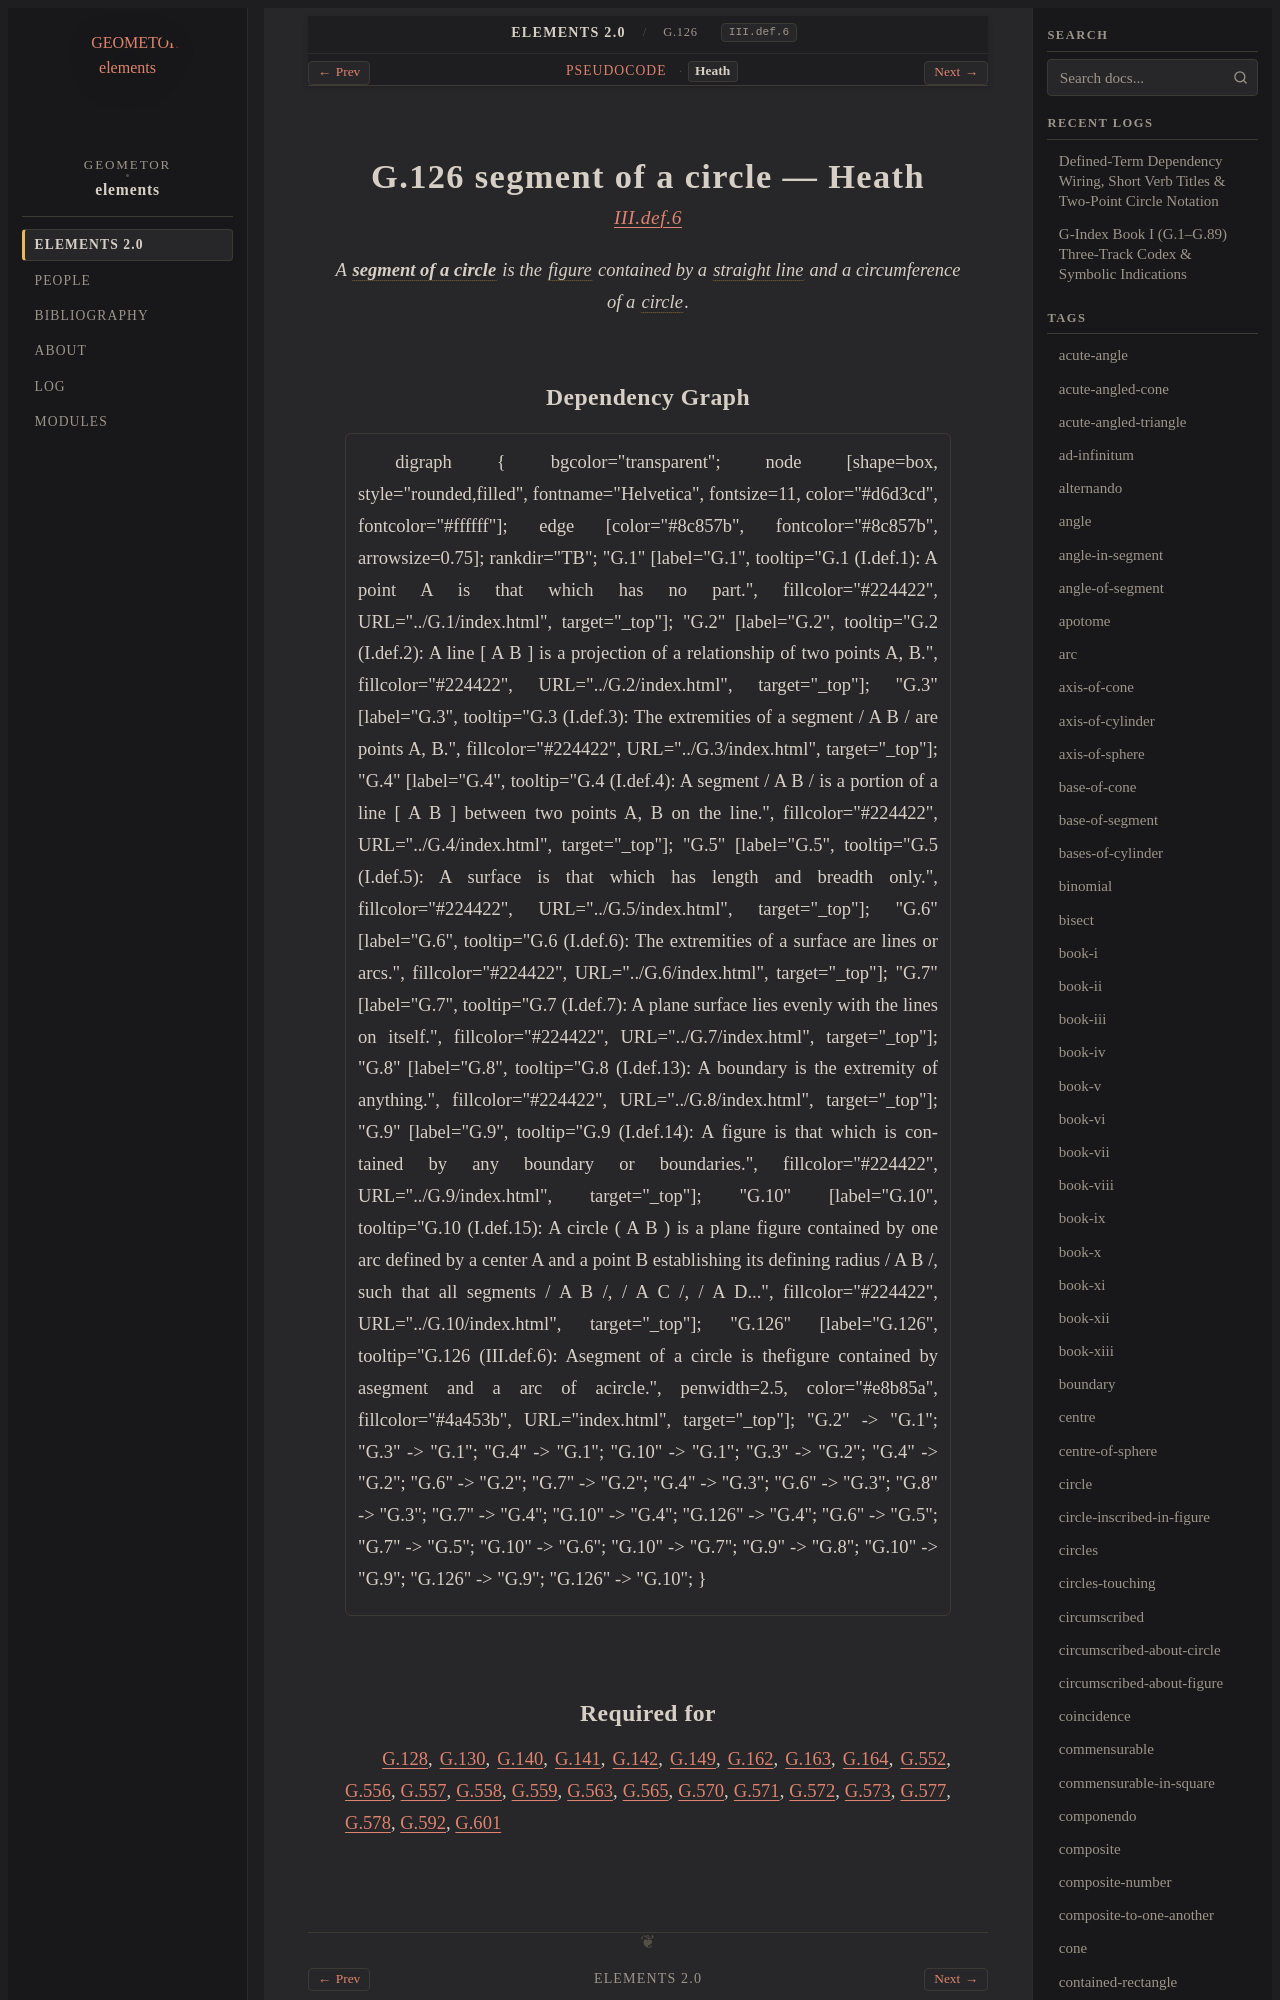

repository: geometor/elements · page: elements2/G.126/heath.html · generator: sphinx

:canonical_id: G.126
:original_id: III.def.6
:title: G.126 segment of a circle
:volume: II
:book: III
:type: def

G.126 segment of a circle — Heath
=================================

.. rubric:: `III.def.6 <https://geometor.github.io/euclid/heath/volume_II/book_iii/definitions/#iii-def-6>`_

.. enunciation::

   A :term:`**segment of a circle** <segment-of-circle>` is the :term:`figure <G.9>` contained by a :term:`straight line <G.4>` and a circumference of a :term:`circle <G.10>`.
